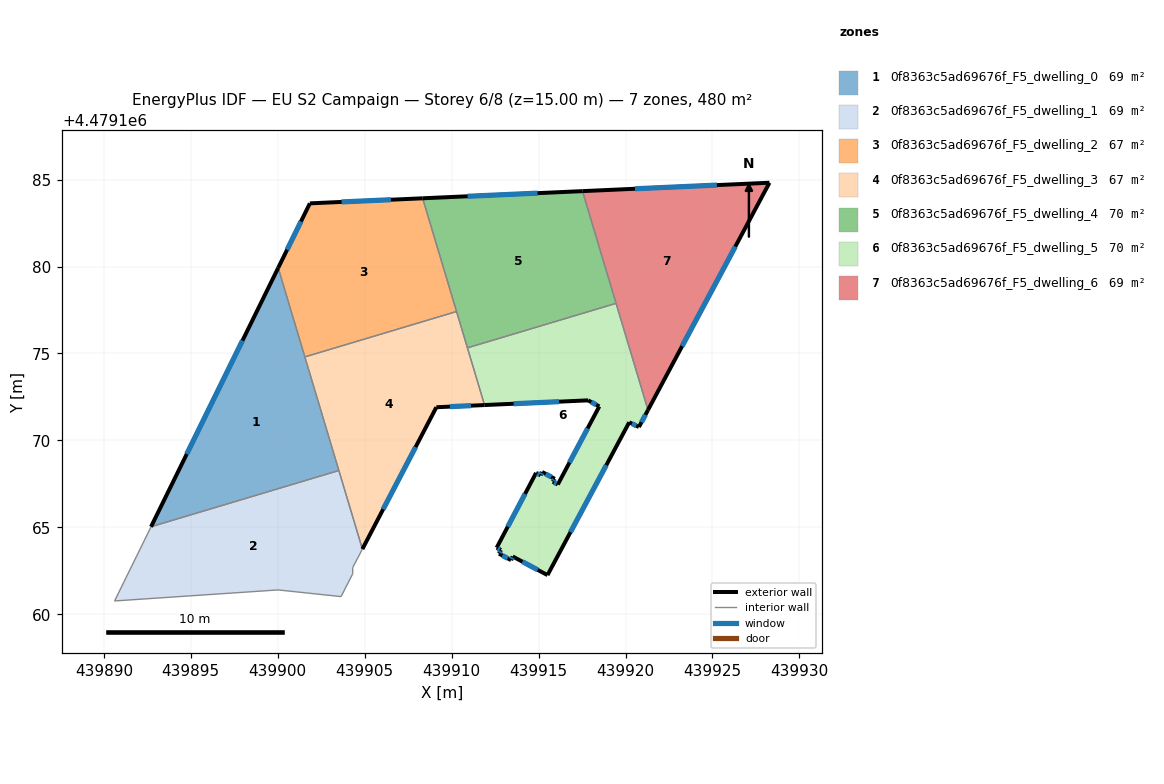
=== STOREY PLAN SPEC (per zone: floor XY polygon, exterior-wall plan segments, windows/doors) ===
zone 1: 0f8363c5ad69676f_F5_dwelling_0  (68.6 m²)
  floor: (439903.52, 4479168.27) (439900.03, 4479179.92) (439892.71, 4479165.03)
  exterior wall: (439892.71, 4479165.03) – (439900.03, 4479179.92)  [16.6 m]
    window: (439894.77, 4479169.22) – (439897.97, 4479175.74)  [9.6 m²]
  interior walls: 3
zone 2: 0f8363c5ad69676f_F5_dwelling_1  (68.6 m²)
  floor: (439903.64, 4479161.02) (439904.31, 4479162.33) (439904.31, 4479162.68) (439904.87, 4479163.75) (439903.52, 4479168.27) (439892.71, 4479165.03) (439890.62, 4479160.77) (439900.02, 4479161.40)
  interior walls: 8
zone 3: 0f8363c5ad69676f_F5_dwelling_2  (67.1 m²)
  floor: (439910.28, 4479177.41) (439908.33, 4479183.92) (439901.85, 4479183.63) (439900.03, 4479179.92) (439901.56, 4479174.80)
  exterior wall: (439901.85, 4479183.63) – (439908.33, 4479183.92)  [6.5 m]
    window: (439903.67, 4479183.71) – (439906.51, 4479183.84)  [3.7 m²]
  exterior wall: (439900.03, 4479179.92) – (439901.85, 4479183.63)  [4.1 m]
    window: (439900.54, 4479180.97) – (439901.34, 4479182.59)  [2.4 m²]
  interior walls: 3
zone 4: 0f8363c5ad69676f_F5_dwelling_3  (67.1 m²)
  floor: (439904.87, 4479163.75) (439909.12, 4479171.91) (439911.89, 4479172.03) (439910.28, 4479177.41) (439901.56, 4479174.80)
  exterior wall: (439911.89, 4479172.03) – (439909.12, 4479171.91)  [2.8 m]
    window: (439911.12, 4479172.00) – (439909.90, 4479171.94)  [1.6 m²]
  exterior wall: (439909.12, 4479171.91) – (439904.87, 4479163.75)  [9.2 m]
    window: (439907.93, 4479169.62) – (439906.06, 4479166.04)  [5.3 m²]
  interior walls: 5
zone 5: 0f8363c5ad69676f_F5_dwelling_4  (70.1 m²)
  floor: (439919.46, 4479177.88) (439917.53, 4479184.34) (439908.33, 4479183.92) (439910.91, 4479175.32)
  exterior wall: (439908.33, 4479183.92) – (439917.53, 4479184.34)  [9.2 m]
    window: (439910.92, 4479184.04) – (439914.94, 4479184.22)  [5.3 m²]
  interior walls: 4
zone 6: 0f8363c5ad69676f_F5_dwelling_5  (70.1 m²)
  floor: (439915.51, 4479162.25) (439920.21, 4479171.04) (439920.77, 4479170.77) (439921.29, 4479171.75) (439919.46, 4479177.88) (439910.91, 4479175.32) (439911.89, 4479172.03) (439917.85, 4479172.30) (439918.49, 4479171.95) (439916.11, 4479167.47) (439915.82, 4479167.62) (439915.93, 4479167.79) (439915.21, 4479168.18) (439915.12, 4479168.00) (439914.86, 4479168.13) (439912.59, 4479163.83) (439912.84, 4479163.70) (439912.73, 4479163.49) (439913.42, 4479163.11) (439913.51, 4479163.33)
  exterior wall: (439912.84, 4479163.70) – (439912.59, 4479163.83)  [0.3 m]
    window: (439912.77, 4479163.73) – (439912.66, 4479163.79)  [0.2 m²]
  exterior wall: (439912.59, 4479163.83) – (439914.86, 4479168.13)  [4.9 m]
    window: (439913.23, 4479165.04) – (439914.22, 4479166.92)  [2.8 m²]
  exterior wall: (439914.86, 4479168.13) – (439915.12, 4479168.00)  [0.3 m]
    window: (439914.93, 4479168.09) – (439915.05, 4479168.03)  [0.2 m²]
  exterior wall: (439915.12, 4479168.00) – (439915.21, 4479168.18)  [0.2 m]
    window: (439915.14, 4479168.05) – (439915.18, 4479168.13)  [0.1 m²]
  exterior wall: (439915.21, 4479168.18) – (439915.93, 4479167.79)  [0.8 m]
    window: (439915.41, 4479168.07) – (439915.73, 4479167.90)  [0.5 m²]
  exterior wall: (439915.93, 4479167.79) – (439915.82, 4479167.62)  [0.2 m]
    window: (439915.90, 4479167.74) – (439915.85, 4479167.67)  [0.1 m²]
  exterior wall: (439915.82, 4479167.62) – (439916.11, 4479167.47)  [0.3 m]
    window: (439915.90, 4479167.58) – (439916.03, 4479167.51)  [0.2 m²]
  exterior wall: (439916.11, 4479167.47) – (439918.49, 4479171.95)  [5.1 m]
    window: (439916.78, 4479168.73) – (439917.82, 4479170.69)  [2.9 m²]
  exterior wall: (439918.49, 4479171.95) – (439917.85, 4479172.30)  [0.7 m]
    window: (439918.31, 4479172.05) – (439918.03, 4479172.21)  [0.4 m²]
  exterior wall: (439917.85, 4479172.30) – (439911.89, 4479172.03)  [6.0 m]
    window: (439916.18, 4479172.23) – (439913.57, 4479172.11)  [3.4 m²]
  exterior wall: (439921.29, 4479171.75) – (439920.77, 4479170.77)  [1.1 m]
    window: (439921.15, 4479171.47) – (439920.92, 4479171.04)  [0.6 m²]
  exterior wall: (439920.77, 4479170.77) – (439920.21, 4479171.04)  [0.6 m]
    window: (439920.61, 4479170.85) – (439920.37, 4479170.96)  [0.4 m²]
  exterior wall: (439920.21, 4479171.04) – (439915.51, 4479162.25)  [10.0 m]
    window: (439918.89, 4479168.57) – (439916.83, 4479164.72)  [5.7 m²]
  exterior wall: (439915.51, 4479162.25) – (439913.51, 4479163.33)  [2.3 m]
    window: (439914.95, 4479162.55) – (439914.08, 4479163.02)  [1.3 m²]
  exterior wall: (439913.51, 4479163.33) – (439913.42, 4479163.11)  [0.2 m]
    window: (439913.49, 4479163.27) – (439913.44, 4479163.17)  [0.1 m²]
  exterior wall: (439913.42, 4479163.11) – (439912.73, 4479163.49)  [0.8 m]
    window: (439913.22, 4479163.22) – (439912.92, 4479163.38)  [0.5 m²]
  exterior wall: (439912.73, 4479163.49) – (439912.84, 4479163.70)  [0.2 m]
    window: (439912.76, 4479163.54) – (439912.81, 4479163.64)  [0.1 m²]
  interior walls: 3
zone 7: 0f8363c5ad69676f_F5_dwelling_6  (68.6 m²)
  floor: (439921.29, 4479171.75) (439928.28, 4479184.82) (439917.53, 4479184.34)
  exterior wall: (439917.53, 4479184.34) – (439928.28, 4479184.82)  [10.8 m]
    window: (439920.55, 4479184.47) – (439925.26, 4479184.68)  [6.2 m²]
  exterior wall: (439928.28, 4479184.82) – (439921.29, 4479171.75)  [14.8 m]
    window: (439926.32, 4479181.15) – (439923.26, 4479175.42)  [8.5 m²]
  interior walls: 2

=== DERIVED (storey summary) ===
Building: EU S2 Campaign
Storey: 6 of 8  (floor level z = 15.00 m)
Storey gross floor area: 480.1 m²
Zones on this storey: 7
  - 0f8363c5ad69676f_F5_dwelling_0: floor 68.6 m²; exterior wall 16.6 m (49.8 m²); 1 window(s) 9.6 m²; WWR 19.2%
  - 0f8363c5ad69676f_F5_dwelling_1: floor 68.6 m²
  - 0f8363c5ad69676f_F5_dwelling_2: floor 67.1 m²; exterior wall 10.6 m (31.9 m²); 2 window(s) 6.1 m²; WWR 19.2%
  - 0f8363c5ad69676f_F5_dwelling_3: floor 67.1 m²; exterior wall 12.0 m (35.9 m²); 2 window(s) 6.9 m²; WWR 19.2%
  - 0f8363c5ad69676f_F5_dwelling_4: floor 70.1 m²; exterior wall 9.2 m (27.6 m²); 1 window(s) 5.3 m²; WWR 19.2%
  - 0f8363c5ad69676f_F5_dwelling_5: floor 70.1 m²; exterior wall 34.0 m (102.0 m²); 17 window(s) 19.6 m²; WWR 19.2%
  - 0f8363c5ad69676f_F5_dwelling_6: floor 68.6 m²; exterior wall 25.6 m (76.7 m²); 2 window(s) 14.7 m²; WWR 19.2%
Zone adjacency (shared interzone walls):
  - 0f8363c5ad69676f_F5_dwelling_0 ↔ 0f8363c5ad69676f_F5_dwelling_1
  - 0f8363c5ad69676f_F5_dwelling_0 ↔ 0f8363c5ad69676f_F5_dwelling_2
  - 0f8363c5ad69676f_F5_dwelling_0 ↔ 0f8363c5ad69676f_F5_dwelling_3
  - 0f8363c5ad69676f_F5_dwelling_1 ↔ 0f8363c5ad69676f_F5_dwelling_3
  - 0f8363c5ad69676f_F5_dwelling_2 ↔ 0f8363c5ad69676f_F5_dwelling_3
  - 0f8363c5ad69676f_F5_dwelling_2 ↔ 0f8363c5ad69676f_F5_dwelling_4
  - 0f8363c5ad69676f_F5_dwelling_3 ↔ 0f8363c5ad69676f_F5_dwelling_4
  - 0f8363c5ad69676f_F5_dwelling_3 ↔ 0f8363c5ad69676f_F5_dwelling_5
  - 0f8363c5ad69676f_F5_dwelling_4 ↔ 0f8363c5ad69676f_F5_dwelling_5
  - 0f8363c5ad69676f_F5_dwelling_4 ↔ 0f8363c5ad69676f_F5_dwelling_6
  - 0f8363c5ad69676f_F5_dwelling_5 ↔ 0f8363c5ad69676f_F5_dwelling_6